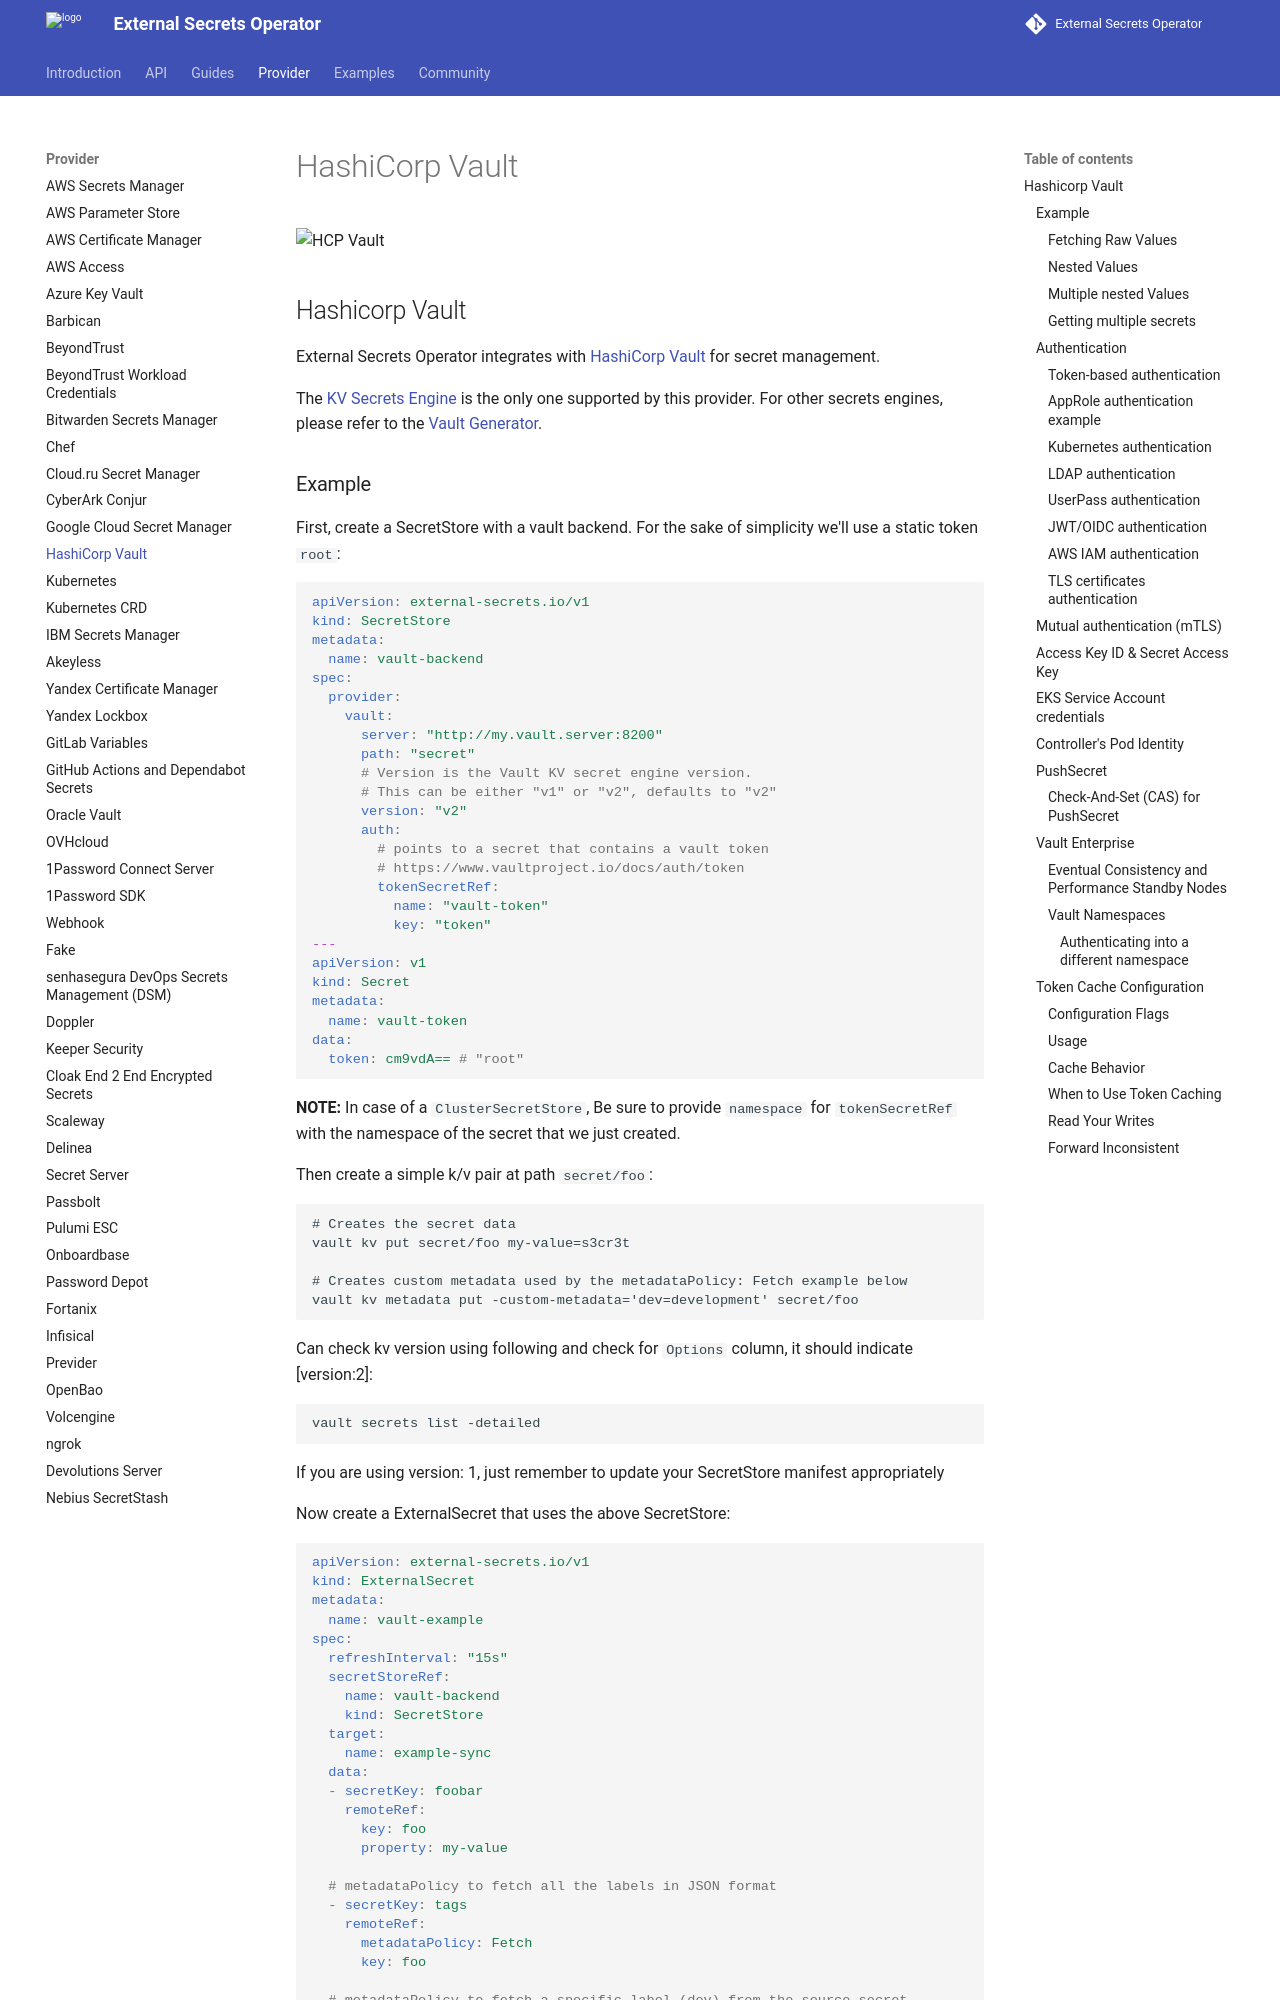

repository: external-secrets/external-secrets · page: v2.15.0/provider/hashicorp-vault/index.html · generator: mkdocs

![HCP Vault](../pictures/diagrams-provider-vault.png)

## Hashicorp Vault

External Secrets Operator integrates with [HashiCorp Vault](https://www.vaultproject.io/) for secret management.

The [KV Secrets Engine](https://www.vaultproject.io/docs/secrets/kv) is the only
one supported by this provider. For other secrets engines, please refer to the
[Vault Generator](../api/generator/vault.md).
